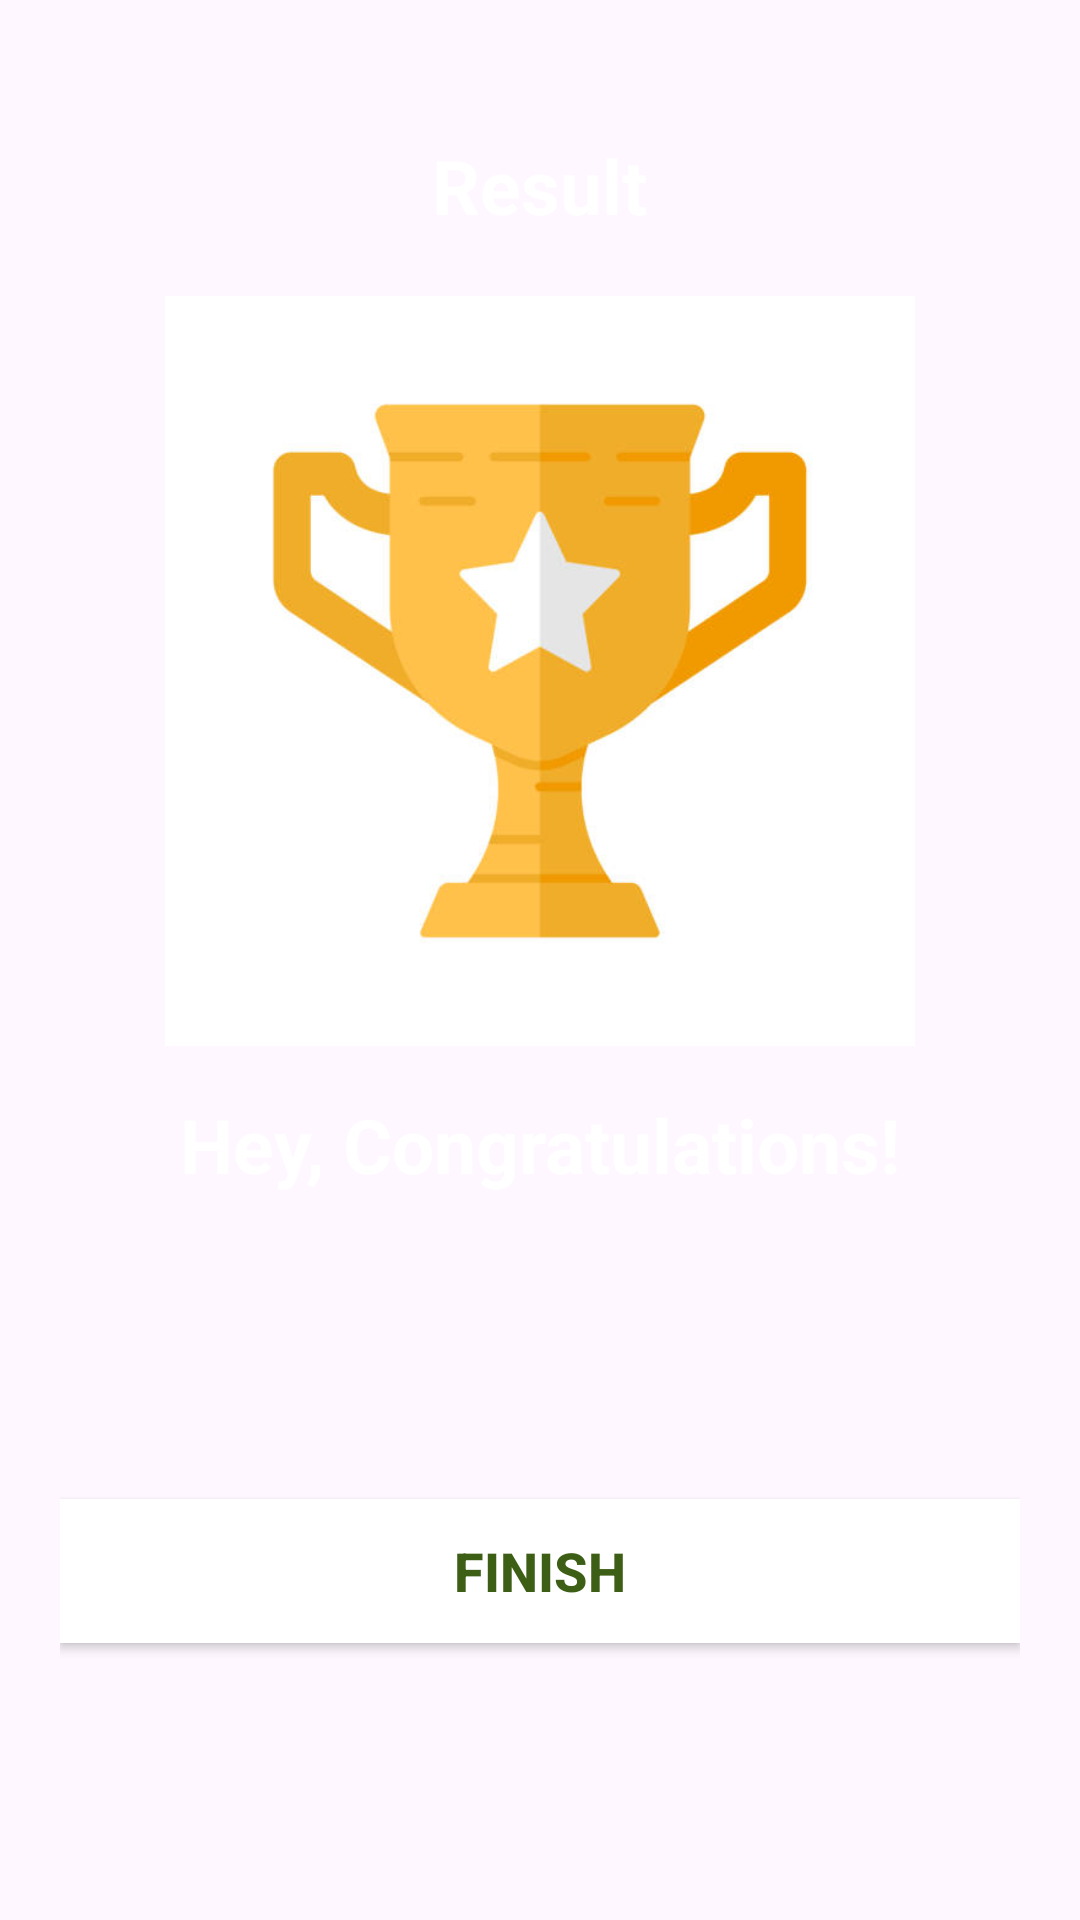

This screen was rendered from an Android layout file. Write that file and the resources it references.
<!-- AndroidManifest.xml: application theme Theme.QuizApp -->
<!-- res/layout/activity_result.xml -->
<?xml version="1.0" encoding="utf-8"?>
<LinearLayout
    xmlns:android="http://schemas.android.com/apk/res/android"
    xmlns:tools="http://schemas.android.com/tools"
    android:layout_width="match_parent"
    android:layout_height="match_parent"
    android:background="@drawable/ic_bg"
    android:orientation="vertical"
    android:gravity="center_horizontal"
    android:padding="20dp"
    tools:context=".ResultActivity">

    <TextView
        android:id="@+id/tv_result"
        android:layout_width="wrap_content"
        android:layout_height="wrap_content"
        android:layout_marginTop="25dp"
        android:text="@string/result"
        android:textColor="@android:color/white"
        android:textSize="25sp"
        android:textStyle="bold" />

    <ImageView
        android:id="@+id/iv_trophy"
        android:layout_width="250dp"
        android:layout_height="250dp"
        android:layout_marginTop="20dp"
        android:contentDescription="@string/image"
        android:src="@drawable/trophy" />

    <TextView
        android:id="@+id/tv_congratulations"
        android:layout_width="wrap_content"
        android:layout_height="wrap_content"
        android:layout_marginTop="16dp"
        android:text="@string/hey_congratulations"
        android:textColor="@android:color/white"
        android:textSize="25sp"
        android:textStyle="bold"/>

    <TextView
        android:id="@+id/tv_name"
        android:layout_width="wrap_content"
        android:layout_height="wrap_content"
        android:layout_marginTop="25dp"
        android:textColor="@android:color/white"
        android:textSize="22sp"
        android:textStyle="bold"
        tools:text="Username" />

    <TextView
        android:id="@+id/tv_score"
        android:layout_width="wrap_content"
        android:layout_height="wrap_content"
        android:layout_marginTop="10dp"
        android:textColor="@android:color/secondary_text_dark"
        android:textSize="20sp"
        tools:text="Your Score is 9 out of 10" />

    <androidx.appcompat.widget.AppCompatButton
        android:id="@+id/btn_finish"
        android:layout_width="match_parent"
        android:layout_height="wrap_content"
        android:layout_marginTop="10dp"
        android:background="@android:color/white"
        android:text="FINISH"
        android:textColor="@color/light_teal"
        android:textSize="18sp"
        android:textStyle="bold" />
</LinearLayout>
<!-- resources referenced by this layout -->
<resources>
  <color name="light_teal">#3D5F15</color>
  <!-- drawable trophy: jpg bitmap (drawable, 19170 bytes) -->
  <string name="hey_congratulations">Hey, Congratulations!</string>
  <string name="image">image</string>
  <string name="result">Result</string>
  <style name="Theme.QuizApp" parent="Base.Theme.QuizApp" />
  <style name="Base.Theme.QuizApp" parent="Theme.Material3.DayNight.NoActionBar">
          
          
          <item name="android:windowFullscreen">true</item>
          <item name="colorPrimary">@color/light_teal</item>
      </style>
</resources>
